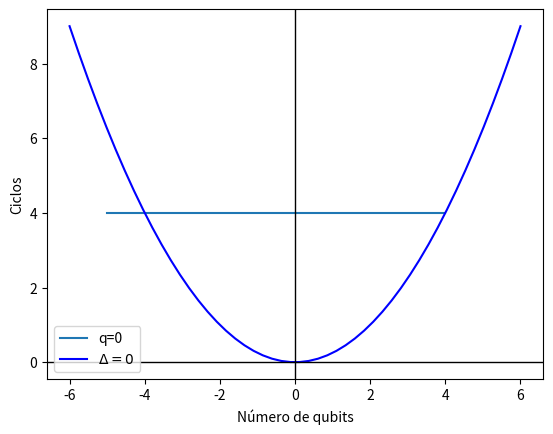

This figure's Python source:
# -*- coding: utf-8 -*-
"""
Created on Thu May 23 18:51:02 2024

[redacted]
"""

import matplotlib.pyplot as plt
import numpy as np

a=2
b=1
q=0
d1=1
d2=1

def traza(a,b,q,d1,d2):
    return b-1-a**2-(d1+d2)*q**2

def det(a,b,q,d1,d2):
    return d1*d2*q**4+(d1*a**2+d2*(1-b))*q**2+a**2

def discr(a,b,q,d1,d2):
    return  traza(a, b, q, d1, d2)**2-4*det(a, b, q, d1, d2)


def f1(a,b,q,d1,d2):
    return (1.0/2.0)*(traza(a,b,q,d1,d2)+np.sqrt(traza(a, b, q, d1, d2)**2-4*det(a, b, q, d1, d2)))

def f2(a,b,q,d1,d2):
    return (1.0/2.0)*(traza(a,b,q,d1,d2)-np.sqrt(traza(a, b, q, d1, d2)**2-4*det(a, b, q, d1, d2)))

x1=np.linspace(0, 9)
x2=np.linspace(-6,6)

plt.figure()


plt.axhline(y = 0, color='black', linestyle='-', lw=1)
plt.axvline(x = 0, color='black', linestyle='-', lw=1)

plt.plot(traza(a, x1, q, d1, d2), det(a, x1, q, d1, d2) , label='q=0', zorder=1)

plt.plot(x2, x2**2/4 , color='b', label='$\Delta=0$', zorder=1)


plt.legend()
plt.title("")
plt.xlabel("Número de qubits")
plt.ylabel("Ciclos")

# Mostrar la gráfica
plt.show()
plt.savefig('fourier_cycles')